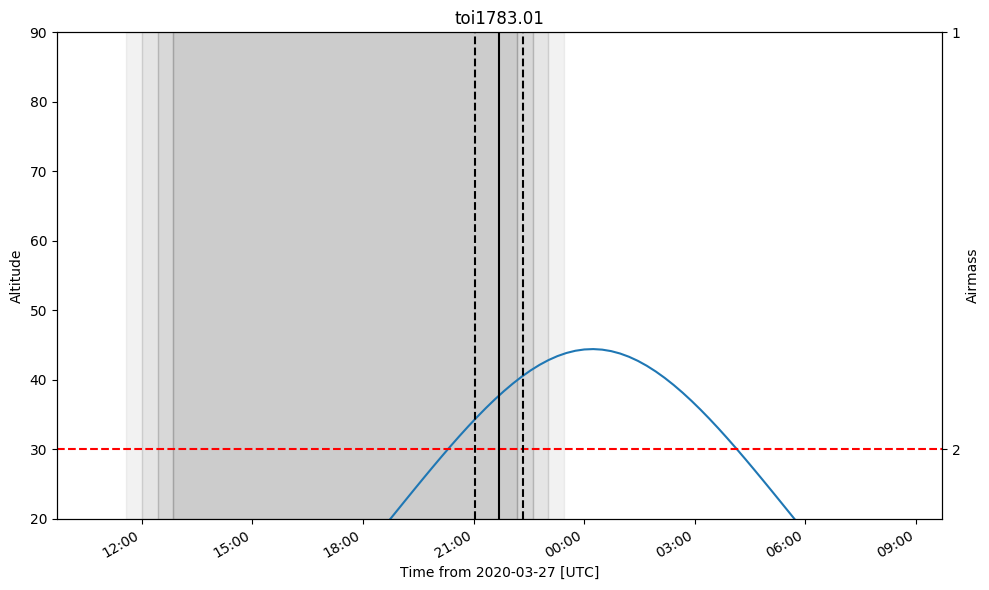

The file beside this chart, header and first rows:
ingress, midtransit, egress
2020-03-27 21:04:01.644, 2020-03-27 21:43:12.174, 2020-03-27 22:22:22.704
